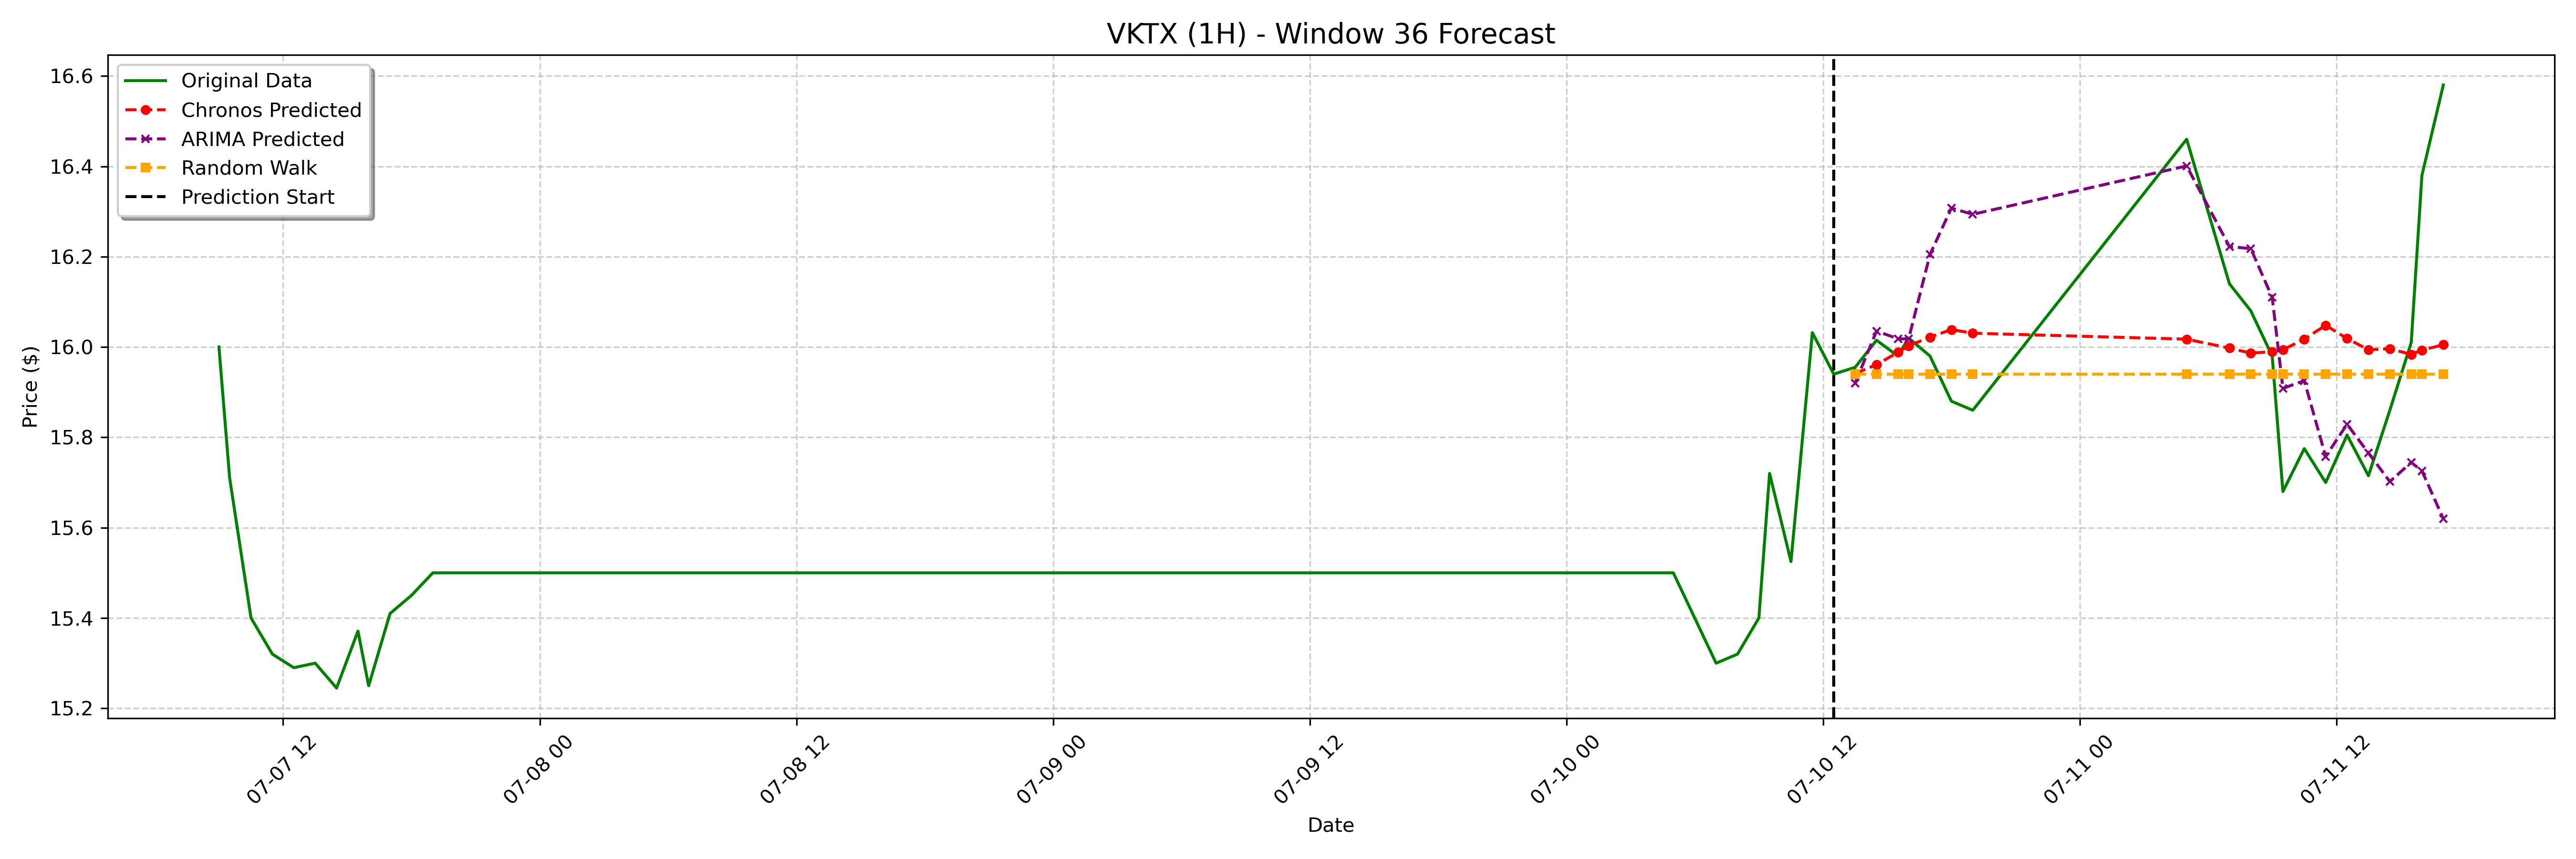

The file beside this chart, header and first rows:
date, actual, chronos_forecast, arima_forecast, random_walk_forecast
2023-07-10 13:30:00-04:00, 15.96, 15.94, 15.92, 15.94
2023-07-10 14:30:00-04:00, 16.02, 15.96, 16.04, 15.94
2023-07-10 15:30:00-04:00, 15.98, 15.99, 16.02, 15.94
2023-07-10 16:00:00-04:00, 16.02, 16, 16.02, 15.94
2023-07-10 17:00:00-04:00, 15.98, 16.02, 16.2, 15.94
2023-07-10 18:00:00-04:00, 15.88, 16.04, 16.31, 15.94
2023-07-10 19:00:00-04:00, 15.86, 16.03, 16.29, 15.94
2023-07-11 05:00:00-04:00, 16.46, 16.02, 16.4, 15.94
2023-07-11 07:00:00-04:00, 16.14, 16, 16.22, 15.94
2023-07-11 08:00:00-04:00, 16.08, 15.99, 16.22, 15.94
2023-07-11 09:00:00-04:00, 15.98, 15.99, 16.11, 15.94
2023-07-11 09:30:00-04:00, 15.68, 15.99, 15.91, 15.94
2023-07-11 10:30:00-04:00, 15.78, 16.02, 15.93, 15.94
2023-07-11 11:30:00-04:00, 15.7, 16.05, 15.76, 15.94
2023-07-11 12:30:00-04:00, 15.8, 16.02, 15.83, 15.94
2023-07-11 13:30:00-04:00, 15.71, 15.99, 15.77, 15.94
2023-07-11 14:30:00-04:00, 15.86, 16, 15.7, 15.94
2023-07-11 15:30:00-04:00, 16.01, 15.98, 15.74, 15.94
2023-07-11 16:00:00-04:00, 16.38, 15.99, 15.73, 15.94
2023-07-11 17:00:00-04:00, 16.58, 16, 15.62, 15.94
